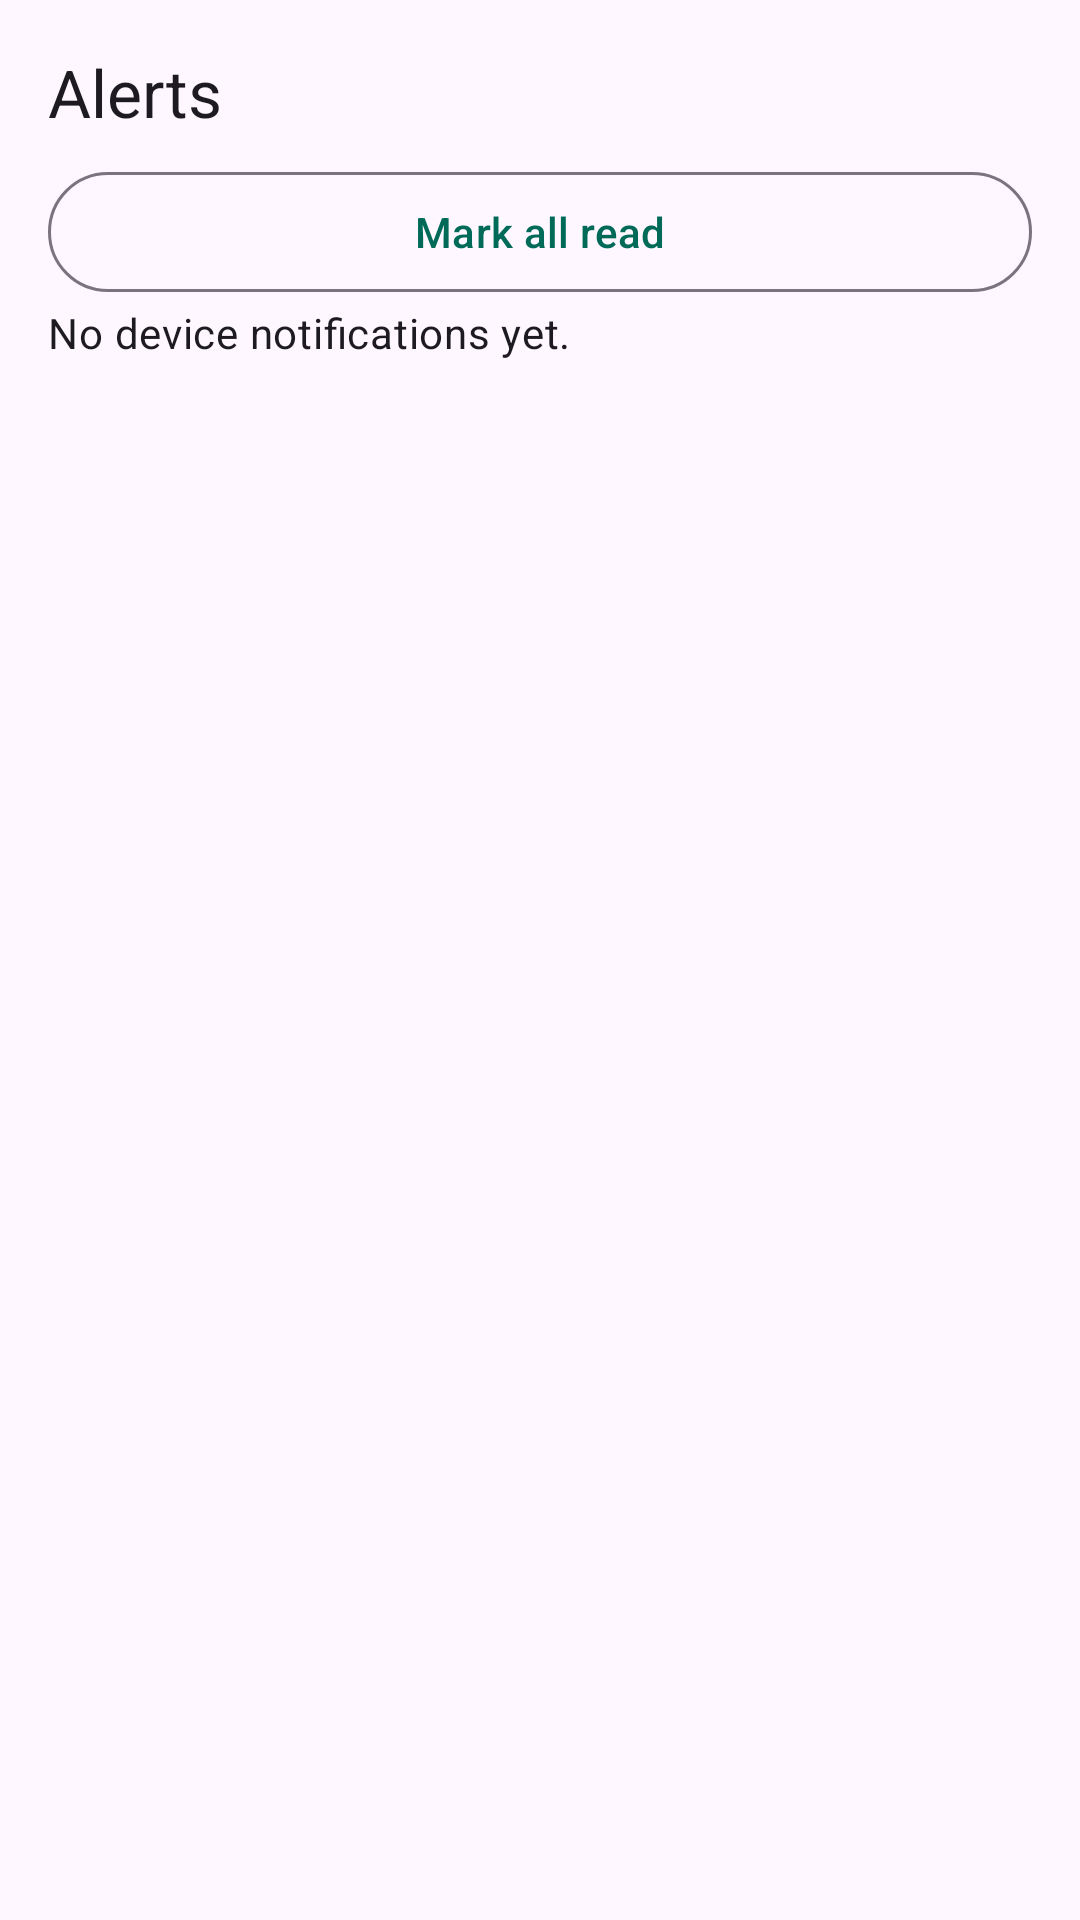

The Android layout XML behind this screen, and the referenced resources:
<!-- AndroidManifest.xml: application theme Theme.TriProof -->
<!-- res/layout/fragment_notifications.xml -->
<LinearLayout
    xmlns:android="http://schemas.android.com/apk/res/android"
    style="@style/Column"
    android:layout_height="match_parent"
>
    <TextView style="@style/Heading" android:text="@string/alerts" />
    <com.google.android.material.button.MaterialButton
        android:id="@+id/markRead"
        style="@style/Quiet"
        android:text="@string/mark_read"
    />
    <TextView android:id="@+id/empty" style="@style/Body" android:text="@string/empty_inbox" />
    <androidx.recyclerview.widget.RecyclerView
        android:id="@+id/list"
        android:layout_width="match_parent"
        android:layout_height="0dp"
        android:layout_weight="1"
    />
</LinearLayout>
<!-- resources referenced by this layout -->
<resources>
  <string name="alerts">Alerts</string>
  <string name="empty_inbox">No device notifications yet.</string>
  <string name="mark_read">Mark all read</string>
  <style name="Body" parent="Line">
          <item name="android:textAppearance">?attr/textAppearanceBodyMedium</item>
      </style>
  <style name="Column">
          <item name="android:layout_width">match_parent</item>
          <item name="android:layout_height">wrap_content</item>
          <item name="android:orientation">vertical</item>
          <item name="android:padding">16dp</item>
      </style>
  <style name="Heading" parent="Line">
          <item name="android:textAppearance">?attr/textAppearanceTitleLarge</item>
      </style>
  <style name="Quiet" parent="Widget.Material3.Button.OutlinedButton">
          <item name="android:layout_width">match_parent</item>
          <item name="android:layout_height">wrap_content</item>
      </style>
  <style name="Theme.TriProof" parent="Theme.Material3.DayNight.NoActionBar">
          <item name="colorPrimary">@color/brand</item>
          <item name="colorOnPrimary">@android:color/white</item>
      </style>
  <style name="Line">
          <item name="android:layout_width">match_parent</item>
          <item name="android:layout_height">wrap_content</item>
          <item name="android:layout_marginBottom">8dp</item>
      </style>
  <color name="brand">#006A58</color>
</resources>
